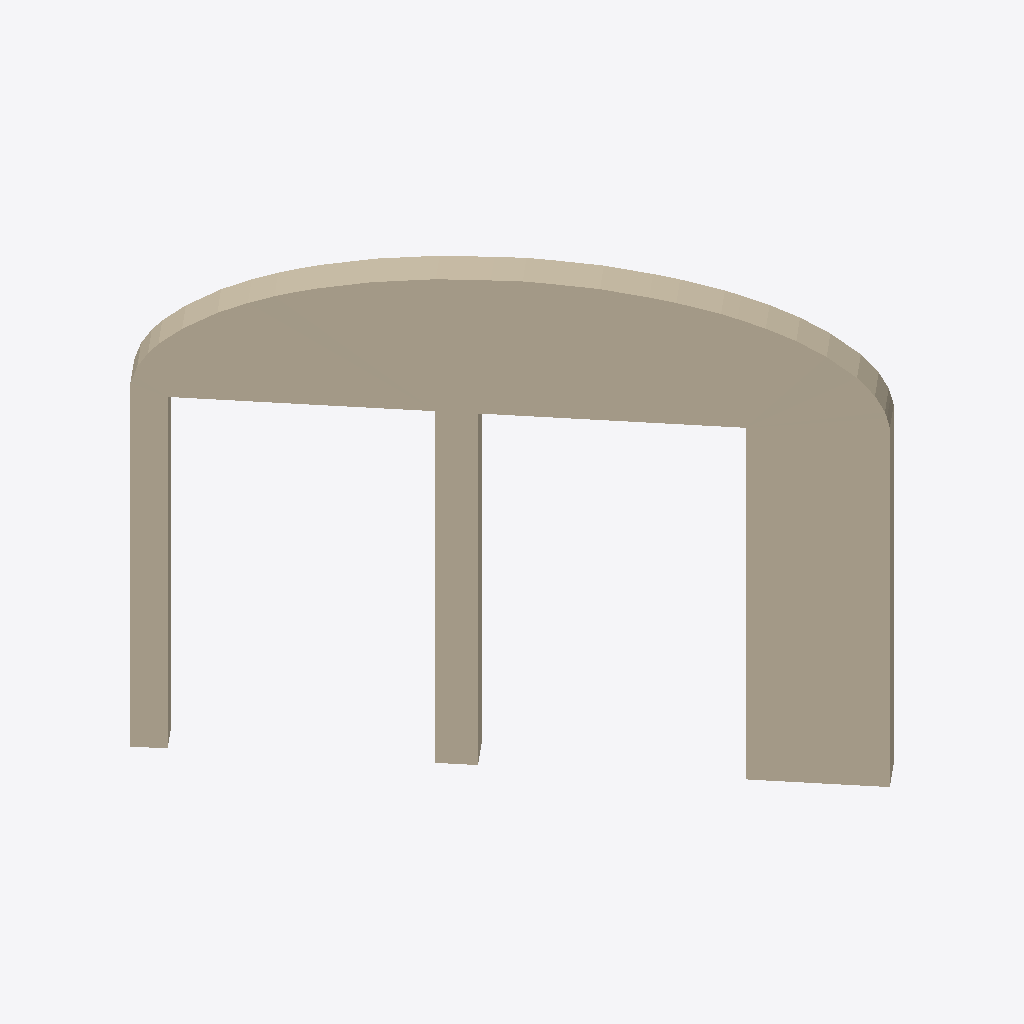
Isometric view of an IFC building model (IFC-SPF (STEP), schema IFC2X3, length unit millimetre), seen from the south-west, elements coloured by IFC class: 1 wall (beige).
Extent 2.5 m × 3.0 m × 2.9 m (x, y, z). Elements (1): 1 IfcWallStandardCase.

HEADER;
FILE_DESCRIPTION(('ViewDefinition [CoordinationView_V2.0]'),'2;1');
FILE_NAME('','2018-09-07T11:48:16',(''),(''),'The EXPRESS Data Manager Version 5.02.0100.07 : ','(x64) - Exporter 18.0.0.420 - Alternate UI 18.0.','');
FILE_SCHEMA(('IFC2X3'));
ENDSEC;
DATA;
#105=IFCPROJECT('1l86weoyPBahre162FDEQQ',#41,'',$,$,'','',(#97),#92);
#3288325=IFCWALLSTANDARDCASE('0wrhHrKCH2eOer3KVI3pPd',#41,'',$,'',#3288057,#3288323,'');
ENDSEC;
